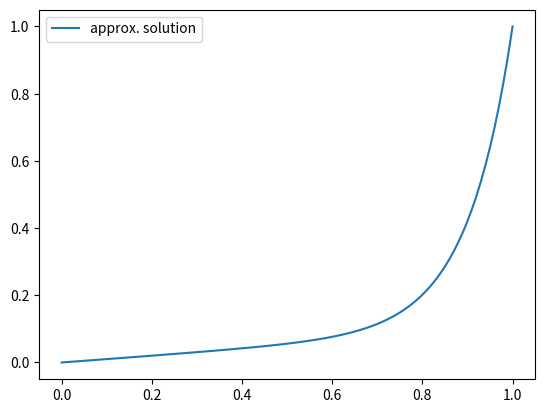

Reproduce this figure in Python.
#!/usr/bin/env python
# -*- coding: utf-8 -*-

import numpy as np
import scipy.sparse as sp
import scipy.sparse.linalg as sp_linalg
import matplotlib.backends.backend_tkagg
import matplotlib.pyplot as plt


class FiniteDifference:
    """Finite difference method to solve a differntial equation in 1D

    Implementation of the finite difference method to solve the differential
    equation -u'' + c u' + d u = f on the square [a,b] with boundary
    condition u(a)=alpha and u(b)=beta numerically.

    Parameters
    ----------
    a : float
        Left boundary of the domain.
    b : float
        Right boundary of the domain.
    c : function
        The function in front of the first derivative.
    d : function
        The function in front of u.
    f : function
        The right hand side of the equation.
    alpha : float
        Left boundary value u(a).
    beta : float
        Right boundary value u(b).
    N: int
        Number of gridpoints minus 1, step size h=1/N.

    Attributes
    ----------
    a : float
        Left boundary of the domain.
    b : float
        Right boundary of the domain.
    c : function
        The function in front of the first derivative.
    d : function
        The function in front of u.
    f : function
        The right hand side of the equation.
    alpha : float
        Left boundary value u(a).
    beta : float
        Right boundary value u(b).
    N: int
        Number of gridpoints minus 1, step size h=1/N.
    grid: array, shape=(N+1,)
        Grid points.
    c_ev: array, shape(N-1,)
        Evaluation of the function c at the inner grid points.
    d_ev: array, shape(N-1,)
        Evaluation of the function d at the inner grid points.
    """
    def __init__(self, a, b, c, d, f, alpha, beta, N):
        self.a = a
        self.b = b
        self.c = c
        self.d = d
        self.f = f
        self.alpha = alpha
        self.beta = beta
        self.N = N
        self.grid = np.linspace(self.a, self.b, N+1)
        self.c_ev = self.c(self.grid[1:self.N])
        self.d_ev = self.d(self.grid[1:self.N])

        if not np.all(np.abs(self.c_ev)/N < 2):
            raise ValueError("convection dominated problem")

    def get_coefficient_matrix(self):
        """Build the coefficient matrix of the problem

        Returns
        -------
        array, shape(N-1, N-1)
            The coefficient matrix.
        """

        A = np.diagflat(2*self.N**2+self.d_ev)
        A += np.diagflat(-self.N**2+0.5*self.N*self.c_ev[:-1], 1)
        A += np.diagflat(-self.N**2-0.5*self.N*self.c_ev[1:], -1)
        return A

    def get_rhs(self):
        """Build the right hand side of the problem

        Returns
        -------
        array, shape(N-1, )
            The right hand side.
        """

        rhs = self.f(self.grid[1:self.N])

        # boundary values
        rhs[0] += (self.N**2 + 0.5*self.N*self.c_ev[0])*self.alpha
        rhs[-1] += (self.N**2 - 0.5*self.N*self.c_ev[-1])*self.beta

        return rhs

    def solve(self, A, b):
        """Solve the system of linear equations Ax=b

        Parameters
        ----------
        A: array, shape(n, n)
            The coefficient matrix
        b: array, shape(n, )
            The right hand side.

        Returns
        -------
        array, shape(n,)
            The solution x
        """
        return np.linalg.solve(A, b)

    def calculate_solution(self):
        """Solve the system of linear equations for the finite differnces

        Returns
        -------
        array, shape(N-1,)
            The solution u at the inner grid points
        """
        A = self.get_coefficient_matrix()
        b = self.get_rhs()
        return self.solve(A, b)

    def calculate_full_solution(self):
        """Get the full solution u

        Returns
        -------
        array, shape(N+1,)
            The solution u at all grid points
        """

        u = np.zeros(self.N+1)
        u[1:self.N] = self.calculate_solution()

        # insert boundary values
        u[0] = self.alpha
        u[-1] = self.beta

        return u

    def plot(self, analytical_solution=None):
        """Create a plot of the approximative solution

        Parameters
        ----------
        analytical_solution: function, optional
            Add a second plot of the analytical solution of the problem.
        """
        U = self.calculate_full_solution()
        plt.plot(self.grid, U, label="approx. solution")

        if analytical_solution is not None:
            u = analytical_solution(self.grid)
            plt.plot(self.grid, u, label="analytical solution")

        plt.legend()
        plt.show()


class FiniteDifferenceSparse(FiniteDifference):

    def get_coefficient_matrix(self):
        diags = [2*self.N**2+self.d_ev,
                 -self.N**2+0.5*self.N*self.c_ev[:-1],
                 -self.N**2-0.5*self.N*self.c_ev[1:]]
        return sp.diags(diags, [0, 1, -1], format="csc")

    def solve(self, A, b):
        return sp_linalg.spsolve(A, b)


if __name__ == '__main__':

    def f(x):
        return np.full_like(x, 1.0)

    def c(x):
        return np.full_like(x, 10.0)

    def d(x):
        return np.full_like(x, 0.0)

    N = 100

    fd = FiniteDifference(0, 1, c, d, f, 0, 1, N)
    fd.plot()
